Photos from the image-classification dataset "panorama_classification" in the GitHub repository mukilan-art/pancreatic_cancer_detection. Its 2 classes are: PDAC, non-PDAC.

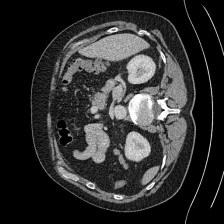
Label: non-PDAC

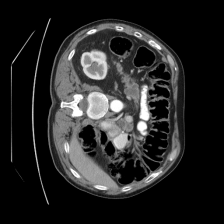
Label: non-PDAC

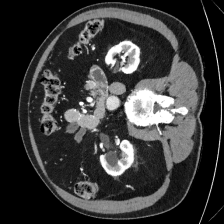
Label: non-PDAC

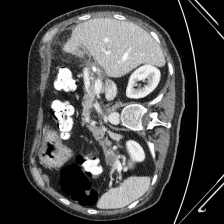
Label: PDAC

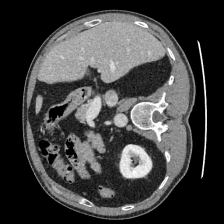
Label: non-PDAC

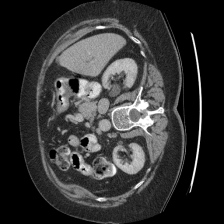
Label: PDAC
